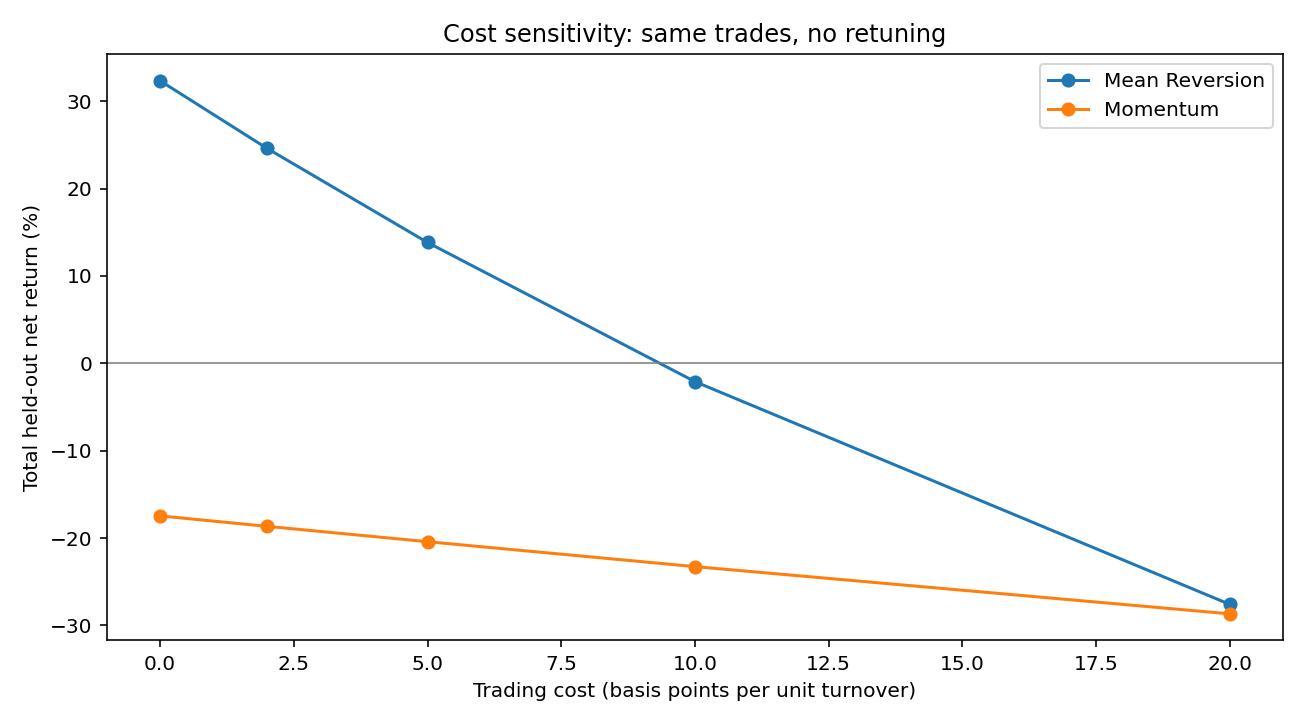

Source data for this figure (header and first rows):
strategy, cost_bps, turnover_units, observations, total_return_pct, annualized_volatility_pct, sharpe_zero_risk_free, max_drawdown_pct, positive_days_pct
Mean Reversion, 0.0, 301.0, 1386, 32.33, 27.45, 0.3222, -38.73, 18.18
Mean Reversion, 2.0, 301.0, 1386, 24.59, 27.45, 0.2823, -38.81, 18.04
Mean Reversion, 5.0, 301.0, 1386, 13.83, 27.45, 0.2224, -38.92, 17.97
Mean Reversion, 10.0, 301.0, 1386, -2.095, 27.46, 0.1227, -39.11, 17.82
Mean Reversion, 20.0, 301.0, 1386, -27.58, 27.49, -0.07649, -45.46, 17.82
Momentum, 0.0, 73.0, 1386, -17.46, 39.9, 0.1125, -70.45, 49.57
Momentum, 2.0, 73.0, 1386, -18.65, 39.89, 0.1059, -70.77, 49.57
Momentum, 5.0, 73.0, 1386, -20.41, 39.89, 0.09589, -71.24, 49.49
Momentum, 10.0, 73.0, 1386, -23.26, 39.89, 0.07926, -72, 49.42
Momentum, 20.0, 73.0, 1386, -28.67, 39.89, 0.04599, -73.48, 49.35
